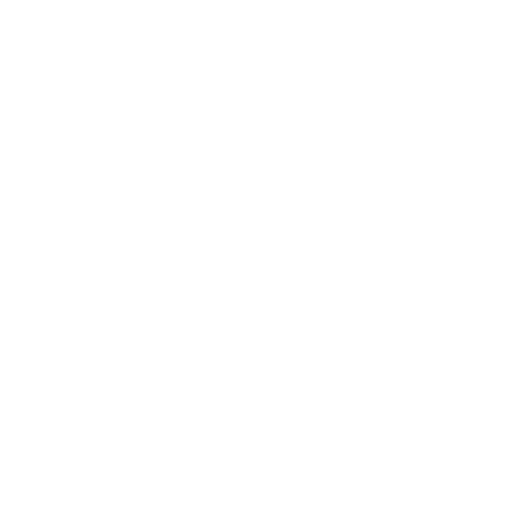
t = 0.00 s
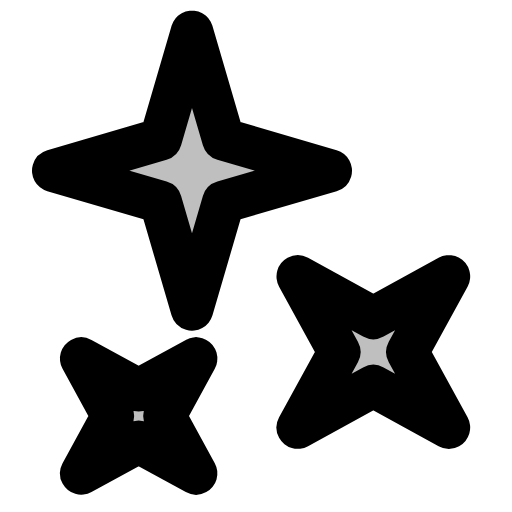
t = 1.10 s
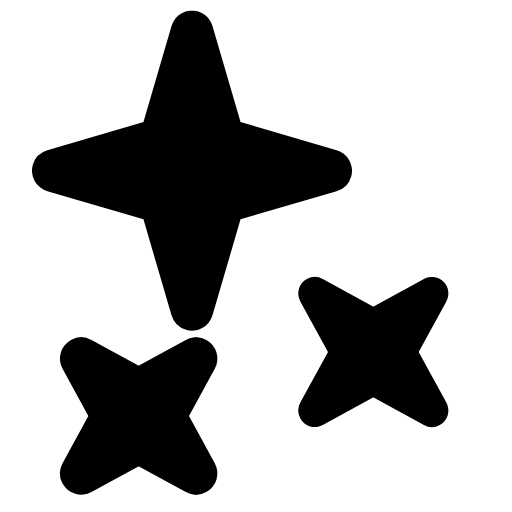
t = 2.13 s
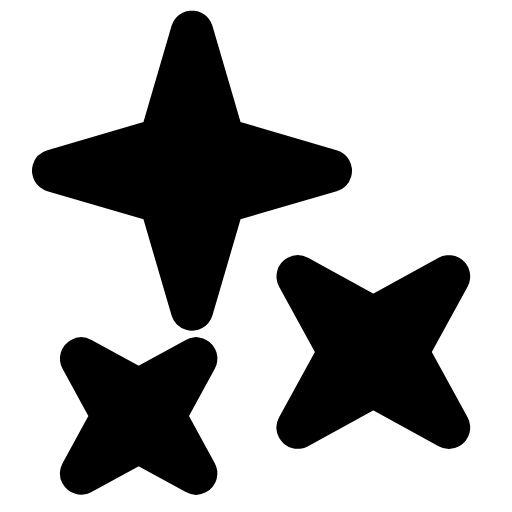
t = 3.20 s
t = 4.30 s: frame unchanged from t = 3.20 s, image omitted
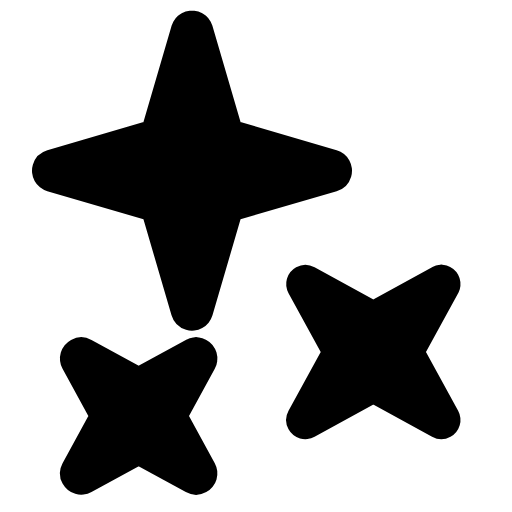
t = 5.40 s

The animated SVG that drew these frames (rendered in a browser with its animation timeline set to each time). Animation: 9 SMIL elements (animate=6,animateTransform=3); one cycle of 5.40 s, repeats indefinitely.

<svg xmlns="http://www.w3.org/2000/svg" width="24" height="24" viewBox="0 0 24 24">
	<g fill="none" stroke-linecap="round" stroke-linejoin="round" stroke-width="2" stroke="currentColor">
		<path d="M9 1.5L10.47 6.53L15.5 8L10.47 9.47L9 14.5L7.53 9.47L2.5 8L7.53 6.53Z" style="transform-origin: 9px 8px" fill="currentColor" fill-opacity="0" stroke-dasharray="43">
			<animate attributeName="fill-opacity" begin="1s" dur="0.4s" fill="freeze" to="1" />
			<animate attributeName="stroke-dashoffset" dur="0.4s" fill="freeze" values="43;0" />
			<animateTransform attributeName="transform" type="scale" begin="1.4s" dur="3s" repeatCount="indefinite" keyTimes="0;0.1;0.2;1" values="1;0.7;1;1" />
		</path>
		<path d="M21.04 12.96L19.1 16.5L21.04 20.04L17.5 18.1L13.96 20.04L15.9 16.5L13.96 12.96L17.5 14.9Z" style="transform-origin: 17.5px 16.5px" fill="currentColor" fill-opacity="0" stroke-dasharray="34" stroke-dashoffset="34">
			<animate attributeName="fill-opacity" begin="1s" dur="0.4s" fill="freeze" to="1" />
			<animate attributeName="stroke-dashoffset" begin="0.4s" dur="0.3s" fill="freeze" to="0" />
			<animateTransform attributeName="transform" type="scale" begin="1.9s" dur="3s" repeatCount="indefinite" keyTimes="0;0.1;0.2;1" values="1;0.7;1;1" />
		</path>
		<path d="M9.19 16.81L7.72 19.5L9.19 22.19L6.5 20.72L3.81 22.19L5.28 19.5L3.81 16.81L6.5 18.28Z" style="transform-origin: 6.5px 19.5px" fill="currentColor" fill-opacity="0" stroke-dasharray="26" stroke-dashoffset="26">
			<animate attributeName="fill-opacity" begin="1s" dur="0.4s" fill="freeze" to="1" />
			<animate attributeName="stroke-dashoffset" begin="0.7s" dur="0.3s" fill="freeze" to="0" />
			<animateTransform attributeName="transform" type="scale" begin="2.4s" dur="3s" repeatCount="indefinite" keyTimes="0;0.1;0.2;1" values="1;0.7;1;1" />
		</path>
	</g>
</svg>
